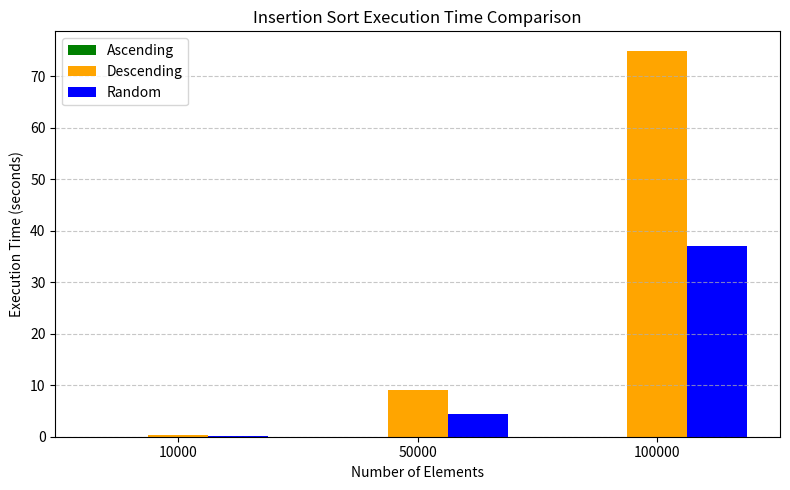

The matplotlib source for this figure:
import matplotlib.pyplot as plt
import numpy as np

# Data for Insertion Sort
elements = [10000, 50000, 100000]
ascending_times = [0, 0.001, 0]
descending_times = [0.427, 9.05, 74.945]
random_times = [0.162, 4.486, 37.116]

# Bar positions
x = np.arange(len(elements))
bar_width = 0.25

# Plot bars with clear colors
plt.figure(figsize=(8, 5))
plt.bar(x - bar_width, ascending_times, width=bar_width, label="Ascending", color="green")
plt.bar(x, descending_times, width=bar_width, label="Descending", color="orange")
plt.bar(x + bar_width, random_times, width=bar_width, label="Random", color="blue")

# Labels and title
plt.xticks(x, elements)
plt.xlabel("Number of Elements")
plt.ylabel("Execution Time (seconds)")
plt.title("Insertion Sort Execution Time Comparison")
plt.legend()
plt.grid(axis='y', linestyle='--', alpha=0.7)

# Display graph
plt.tight_layout()
plt.show()
